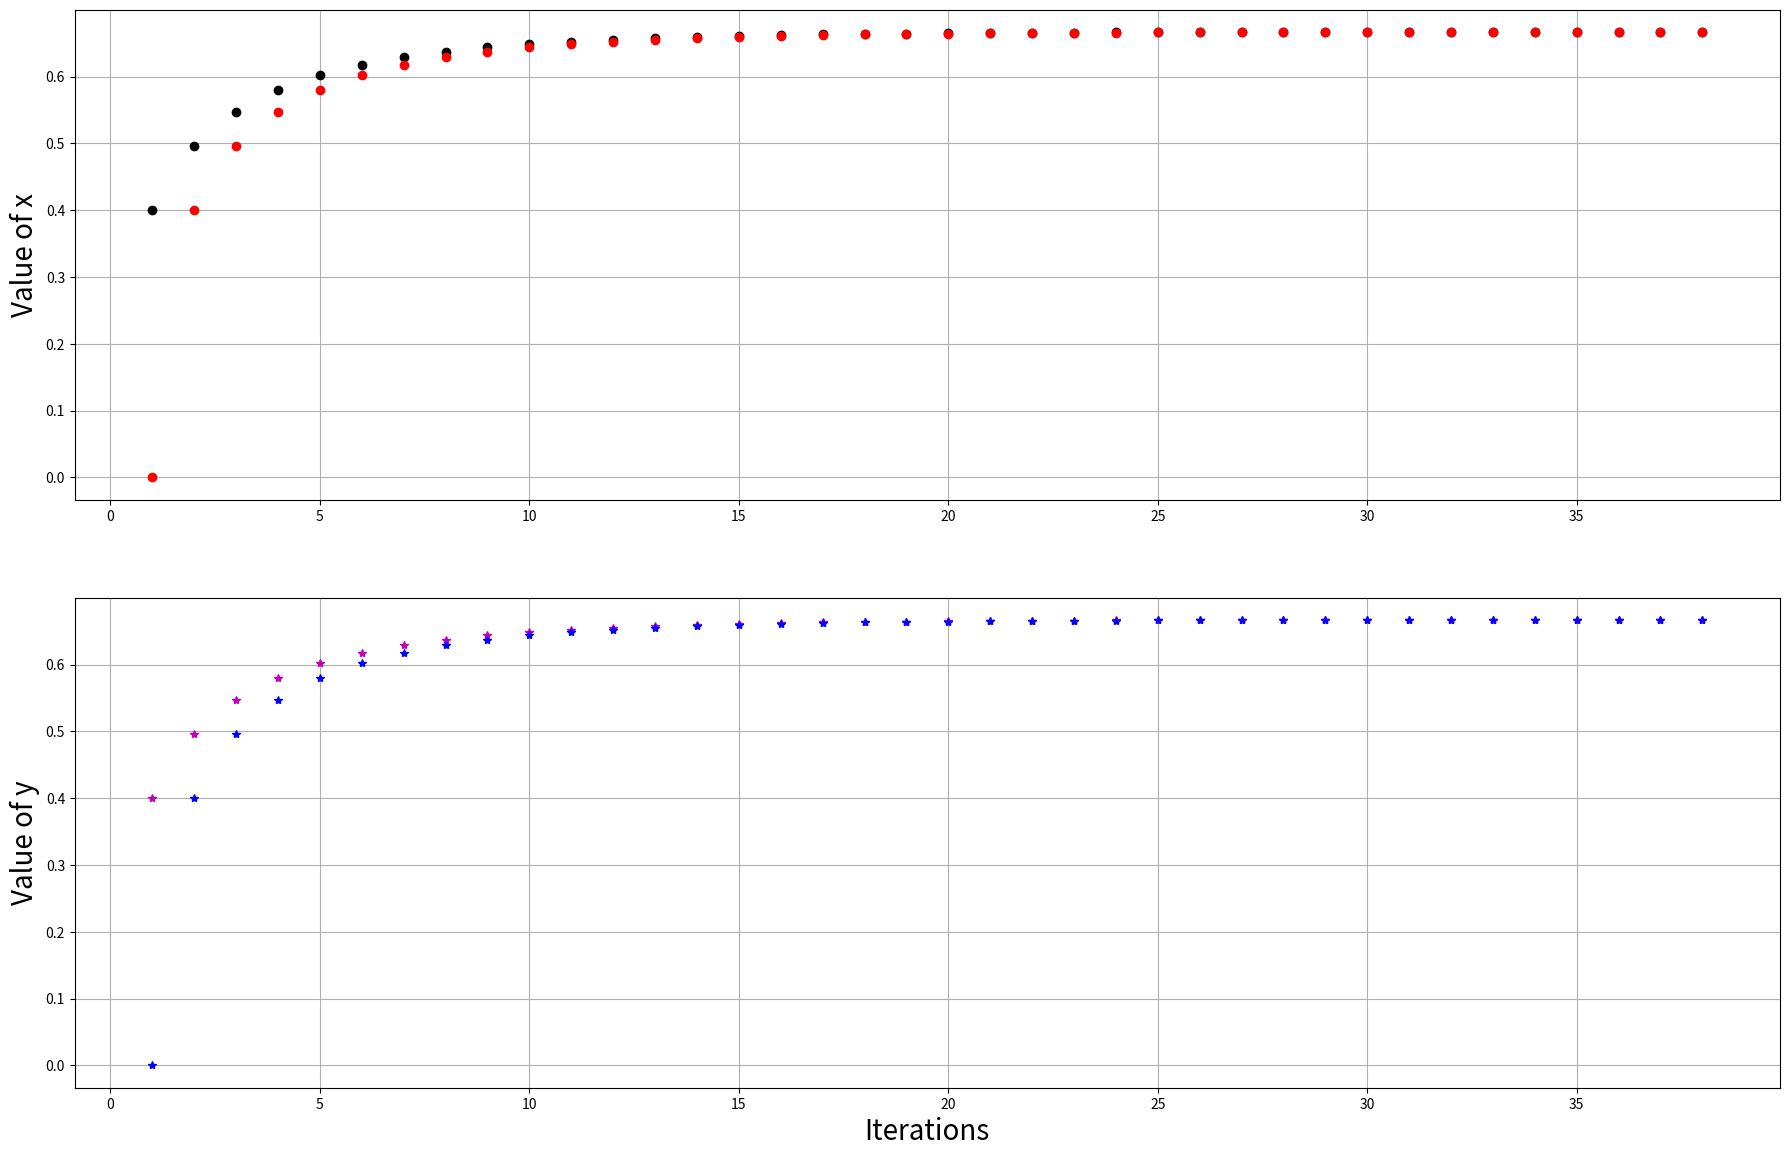

Generate this figure with matplotlib:
# This program explains how a very simple iterative methods works
# Let's solve equation 3x**2 -5x +2 = 0
# Analytical solutions: x_1 = 1, x_2 = 2/3 
"""
This first method uses a for loop
"""
from math import sqrt
import time
from matplotlib import pyplot as plt

# The iterative method requires an initial guess
x = 0

# The iterative method also needs the degree of accuracy
eps = 10e-06

# Let us also define the figure
plt.figure(11,figsize=(22,14), dpi=100)

# The iterative method is started with a loop
# it = iterations

t = time.time()
for it in range(1,101): # Remembere python starts counting from 0
    # Here we write the equation in the compact form, there are two of them
    
    #x_new = sqrt((5*x - 2)/3)
    x_new = (3*x**2 + 2)/5
    
    plt.subplot(211)
    plt.grid(True)
    plt.plot(it, x_new, '-ko', it, x, '-ro')
    plt.pause(0.05)
    plt.ylabel('Value of x', fontsize=20)
    
    # Now we need to check if x_new is close to x
    if abs(x_new - x) < eps:
        break
    
    # Now we need to update the x value
    x = x_new
    
print('Number of iterations: %d' % it)
print('The solution found is: %0.5f' % x_new)
print('The calculation with for took: ' + str('{0:2f}'.format(time.time() -t)) + 's\n')
    
# Notice that we only found one root of the equation 2/3.
# In order to find the other one we should change the form of the equation

"""
This second method uses a while loop
"""
y = 3 # this is now an arbitrary value
y_new = 0 # this is now the initial guess
yps = 10e-06
its = 0
t1 = time.time()

#plt.figure(21,figsize=(22,14), dpi=100)
#plt.grid(True)
#plt.title('Convergence While Loop',fontsize=24)


while abs(y_new - y) >= yps: # if this condition is NOT satisfied the loop will not be executed
    its += 1
    y = y_new
    y_new = (3*y**2 + 2)/5
    #y_new = sqrt((5*y - 2)/3)
    plt.subplot(212)
    plt.grid(True)
    plt.plot(its,y_new,'-m*',its,y,'-b*')
    plt.xlabel('Iterations', fontsize=20)
    plt.ylabel('Value of y', fontsize=20)
    plt.pause(0.05)
    
print('The solution found is: %0.5f' % y_new)
print('Number of iterations: %d' % its)
print('The calculation with for took: ' + str('{0:2f}'.format(time.time() -t1)) + 's\n')


plt.show()



